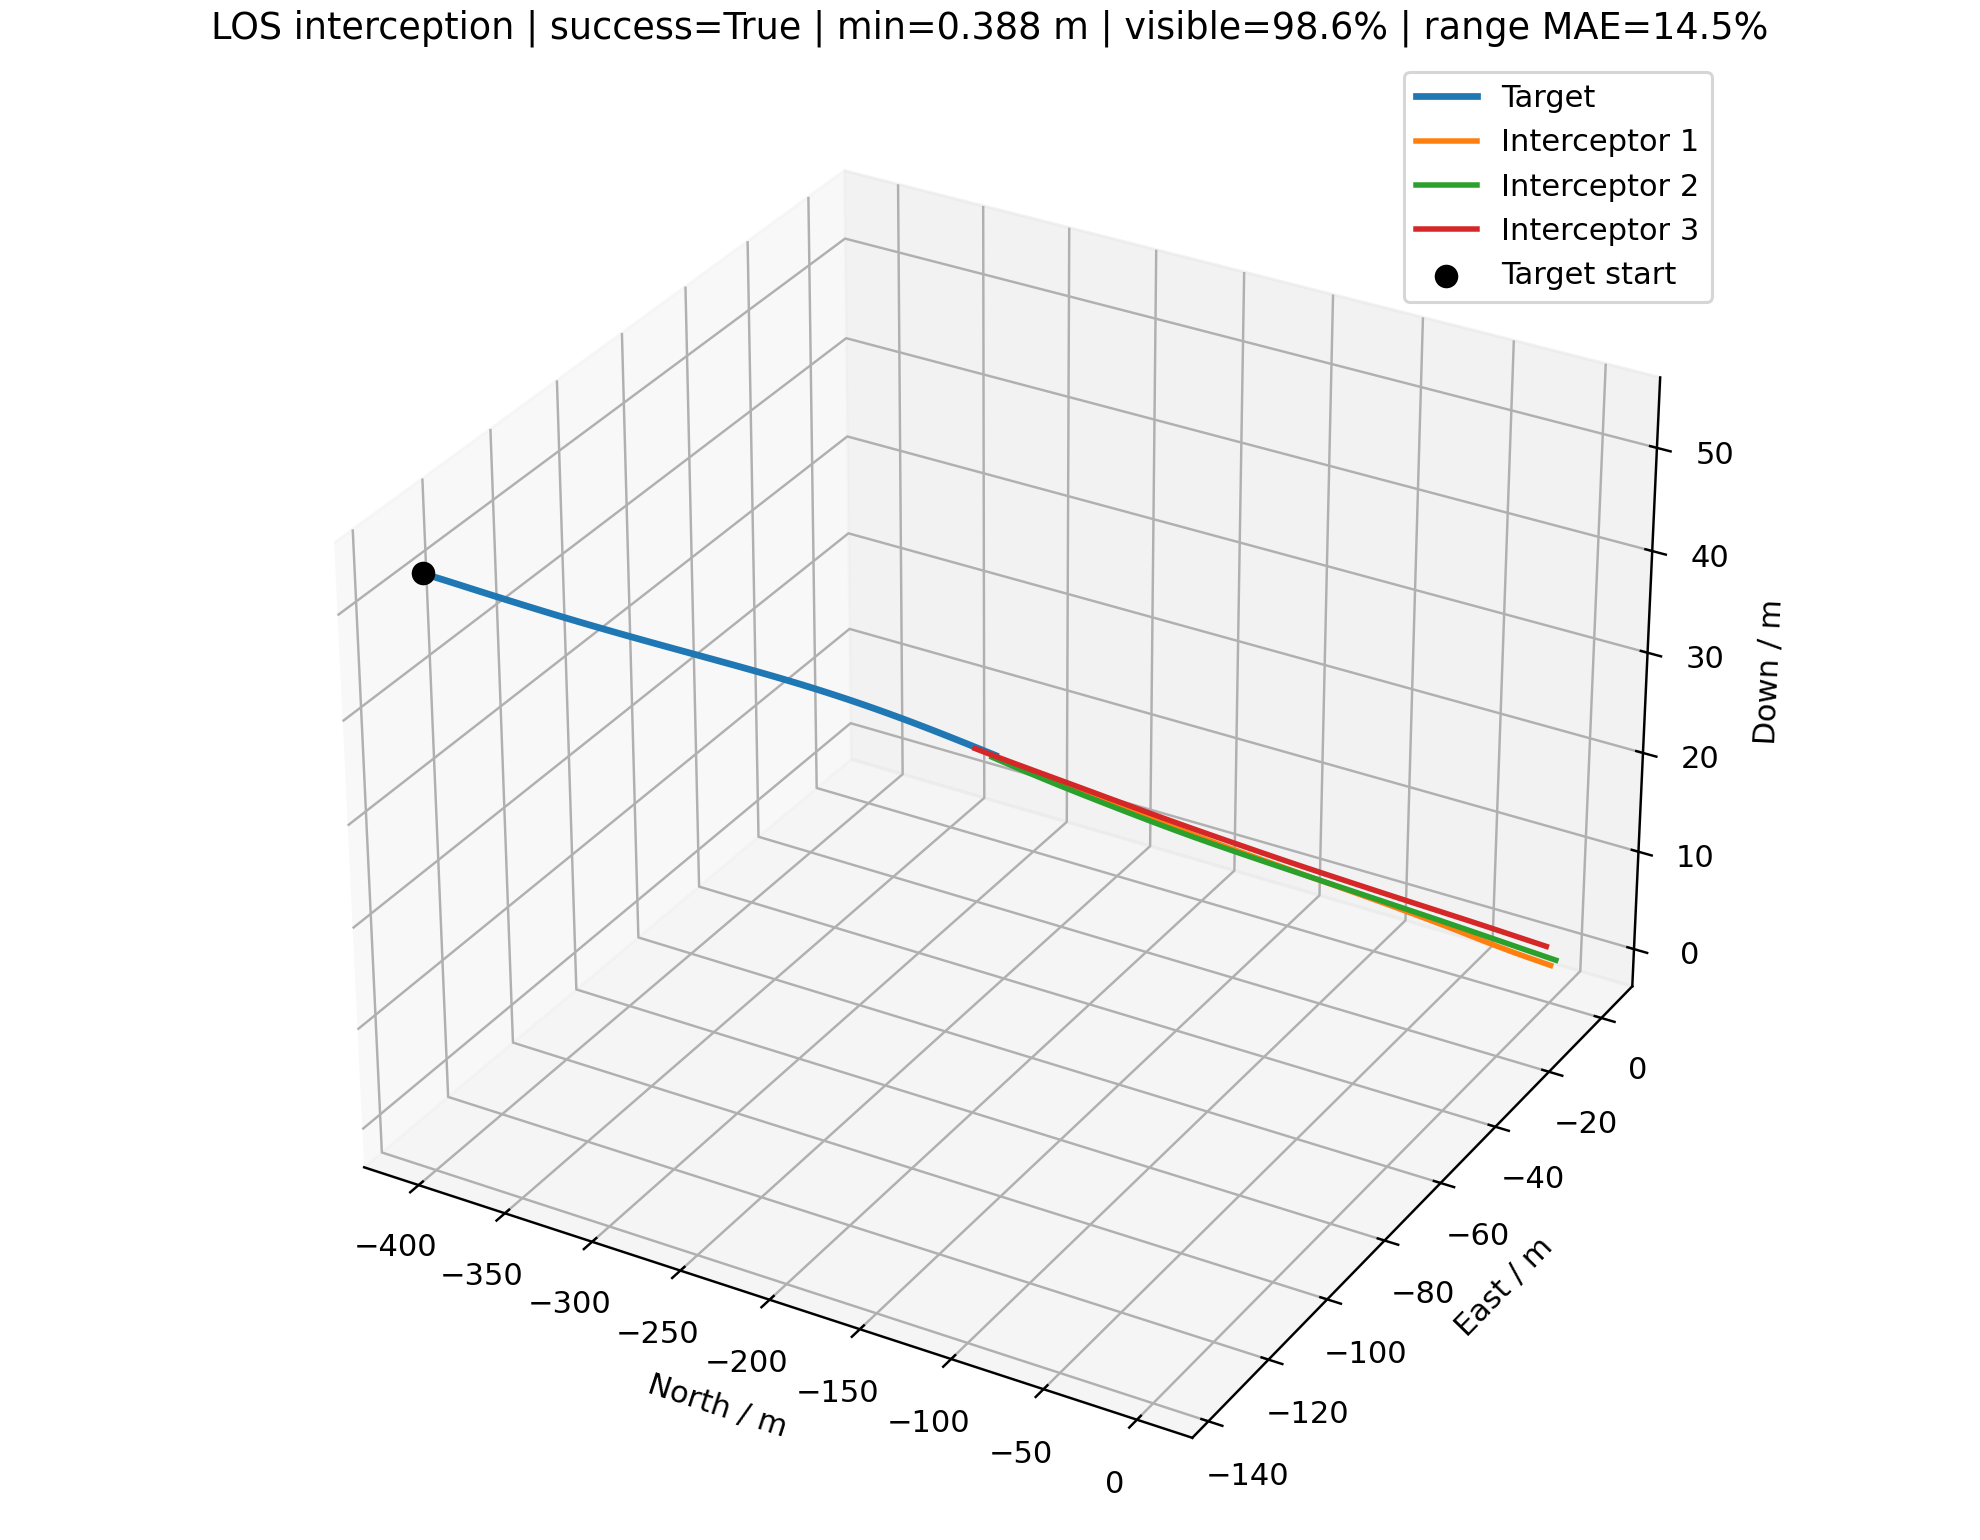

Data behind this chart, as committed beside it:
time_s, interceptor_id, interceptor_north_m, interceptor_east_m, interceptor_down_m, target_north_m, target_east_m, target_down_m, distance_m, target_visible, range_error_fraction, desired_velocity_north_mps, desired_velocity_east_mps, desired_velocity_down_mps, command_action_north, command_action_east, command_action_down, actual_acceleration_north_mps2, actual_acceleration_east_mps2, actual_acceleration_down_mps2
0.000000000000000000e+00, 0.000000000000000000e+00, 0.000000000000000000e+00, 0.000000000000000000e+00, 0.000000000000000000e+00, -4.025263628929965307e+02, -1.352610279879013433e+02, 5.288512593146198526e+01, 4.279250577624483185e+02, 1.000000000000000000e+00, nan, -1.421870369076291674e+01, -4.777914330990570058e+00, 1.868096116397804485e+00, 0.000000000000000000e+00, 0.000000000000000000e+00, 0.000000000000000000e+00, 0.000000000000000000e+00, 0.000000000000000000e+00, 0.000000000000000000e+00
0.000000000000000000e+00, 1.000000000000000000e+00, 0.000000000000000000e+00, 2.000000000000000000e+00, 0.000000000000000000e+00, -4.025263628929965307e+02, -1.352610279879013433e+02, 5.288512593146198526e+01, 4.285614298708486558e+02, 1.000000000000000000e+00, nan, -1.609023204025985976e+01, -5.486750667799208614e+00, 2.113983147836184795e+00, 0.000000000000000000e+00, 0.000000000000000000e+00, 0.000000000000000000e+00, 0.000000000000000000e+00, 0.000000000000000000e+00, 0.000000000000000000e+00
0.000000000000000000e+00, 2.000000000000000000e+00, 0.000000000000000000e+00, -2.000000000000000000e+00, 2.500000000000000000e+00, -4.025263628929965307e+02, -1.352610279879013433e+02, 5.288512593146198526e+01, 4.269948891021833219e+02, 1.000000000000000000e+00, nan, -1.803723759213672651e+01, -5.971437016733045056e+00, 2.257761407237561357e+00, 0.000000000000000000e+00, 0.000000000000000000e+00, 0.000000000000000000e+00, 0.000000000000000000e+00, 0.000000000000000000e+00, 0.000000000000000000e+00
1.000000000000000056e-01, 0.000000000000000000e+00, -1.421870369076291718e+00, -4.777914330990570280e-01, 1.868096116397804651e-01, -4.008179306331024350e+02, -1.346866679691731292e+02, 5.266539449231409975e+01, 4.245977359414188754e+02, 1.000000000000000000e+00, 3.984881992783038118e-01, -1.421870369076291674e+01, -4.777914330990570058e+00, 1.868096116397804485e+00, 0.000000000000000000e+00, 0.000000000000000000e+00, 0.000000000000000000e+00, 0.000000000000000000e+00, 0.000000000000000000e+00, 0.000000000000000000e+00
1.000000000000000056e-01, 1.000000000000000000e+00, -1.609023204025985976e+00, 1.451324933220079050e+00, 2.113983147836184795e-01, -4.008179306331024350e+02, -1.346866679691731292e+02, 5.266539449231409975e+01, 4.250326182744112771e+02, 1.000000000000000000e+00, -6.920086599617969458e-02, -1.609023204025985976e+01, -5.486750667799208614e+00, 2.113983147836184795e+00, 0.000000000000000000e+00, 0.000000000000000000e+00, 0.000000000000000000e+00, 0.000000000000000000e+00, 0.000000000000000000e+00, 0.000000000000000000e+00
1.000000000000000056e-01, 2.000000000000000000e+00, -1.803723759213672784e+00, -2.597143701673304328e+00, 2.725776140723755958e+00, -4.008179306331024350e+02, -1.346866679691731292e+02, 5.266539449231409975e+01, 4.232658091430436684e+02, 1.000000000000000000e+00, -2.994557404664240918e-01, -1.803723759213672651e+01, -5.971437016733045056e+00, 2.257761407237561357e+00, 0.000000000000000000e+00, 0.000000000000000000e+00, 0.000000000000000000e+00, 0.000000000000000000e+00, 0.000000000000000000e+00, 0.000000000000000000e+00
2.000000000000000111e-01, 0.000000000000000000e+00, -2.843740738152583436e+00, -9.555828661981140559e-01, 3.736192232795609303e-01, -3.991117252769393531e+02, -1.341125060496488004e+02, 5.245540993221785442e+01, 4.212737764038549813e+02, 1.000000000000000000e+00, -6.038625786577944687e-02, -1.440814504013135000e+01, -4.842039015391096157e+00, 1.978809651929870128e+00, -9.777664897978563183e-03, -3.309676994210924202e-03, 8.571411577081189392e-03, 0.000000000000000000e+00, 0.000000000000000000e+00, 0.000000000000000000e+00
2.000000000000000111e-01, 1.000000000000000000e+00, -3.218046408051971952e+00, 9.026498664401582106e-01, 4.227966295672369590e-01, -3.991117252769393531e+02, -1.341125060496488004e+02, 5.245540993221785442e+01, 4.215071649954371651e+02, 1.000000000000000000e+00, -6.149306003527532649e-02, -1.628091727493754703e+01, -5.547075963288872202e+00, 2.156897810479561084e+00, -9.841865737794957061e-03, -3.113578562103262032e-03, 3.322441420014384146e-03, 0.000000000000000000e+00, 0.000000000000000000e+00, 0.000000000000000000e+00
2.000000000000000111e-01, 2.000000000000000000e+00, -3.607447518427345567e+00, -3.194287403346608656e+00, 2.951552281447511916e+00, -3.991117252769393531e+02, -1.341125060496488004e+02, 5.245540993221785442e+01, 4.195400405457277770e+02, 1.000000000000000000e+00, -2.933009286932761750e-01, -1.815934768744419614e+01, -6.024826245683412296e+00, 2.290348546885599745e+00, -6.302486740920627308e-03, -2.755586315123299823e-03, 2.522887420231103087e-03, 0.000000000000000000e+00, 0.000000000000000000e+00, 0.000000000000000000e+00
3.000000000000000444e-01, 0.000000000000000000e+00, -4.265726523569584039e+00, -1.433413366989875426e+00, 5.604962866725127224e-01, -3.974066560770709202e+02, -1.335384512905501140e+02, 5.225029352181319098e+01, 4.179513927159309787e+02, 1.000000000000000000e+00, -2.897420618579724660e-01, -1.459708102782685302e+01, -4.907637739109812713e+00, 2.077870934463490915e+00, -2.714409956697177995e-02, -9.273012836571389167e-03, 2.291613096887205880e-02, -1.154163407087569967e-02, -3.906769270429339552e-03, 6.745175317131263913e-03
3.000000000000000444e-01, 1.000000000000000000e+00, -4.827185786250529631e+00, 3.539380467291544097e-01, 6.342210899275289027e-01, -3.974066560770709202e+02, -1.335384512905501140e+02, 5.225029352181319098e+01, 4.179832907540209135e+02, 1.000000000000000000e+00, 4.195058020034907464e-01, -1.647570090427206324e+01, -5.592455889944544012e+00, 2.218280612547248509e+00, -2.756011527977773531e-02, -7.880636973876349247e-03, 1.066220111221984936e-02, -1.161741725714105465e-02, -3.675293108290973894e-03, 2.614557667352962380e-03
3.000000000000000444e-01, 2.000000000000000000e+00, -5.411245672700021991e+00, -3.791463632181798715e+00, 3.177348275748244966e+00, -3.974066560770709202e+02, -1.335384512905501140e+02, 5.225029352181319098e+01, 4.158158685519772462e+02, 1.000000000000000000e+00, -2.870416840455137786e-01, -1.824204989983916647e+01, -6.102957466972201317e+00, 2.322097379341514944e+00, -1.547939009472037476e-02, -8.934237587404985151e-03, 6.945700025884045739e-03, -7.439505900359743261e-03, -3.252716188549380650e-03, 1.985357697715256758e-03
4.000000000000000222e-01, 0.000000000000000000e+00, -5.688102723664335336e+00, -1.911377022922364555e+00, 7.475945975204995042e-01, -3.957023134904870858e+02, -1.329646528167988322e+02, 5.204506429369602216e+01, 4.146293237261488684e+02, 1.000000000000000000e+00, -4.548013644013582102e-02, -1.478644754211495638e+01, -4.971983082891422434e+00, 2.175237224685124371e+00, -5.038332490028186311e-02, -1.721816531332335046e-02, 4.157366020499518589e-02, -3.904146777510297817e-02, -1.331551407278462953e-02, 2.212474550349895555e-02
4.000000000000000222e-01, 1.000000000000000000e+00, -6.436720949457939156e+00, -1.948890884323201123e-01, 8.457453133664419864e-01, -3.957023134904870858e+02, -1.329646528167988322e+02, 5.204506429369602216e+01, 4.144597470935559045e+02, 1.000000000000000000e+00, -2.842792919294302445e-01, -1.667044224915119699e+01, -5.638016932455300889e+00, 2.264508976726888001e+00, -5.135035511160158245e-02, -1.392580540159680906e-02, 1.993715715901241484e-02, -3.957850088526444765e-02, -1.153154504707508757e-02, 9.976307862109057983e-03
4.000000000000000222e-01, 2.000000000000000000e+00, -7.215271669819173894e+00, -4.388765050195030604e+00, 3.403210970252260381e+00, -3.957023134904870858e+02, -1.329646528167988322e+02, 5.204506429369602216e+01, 4.120921868614874484e+02, 1.000000000000000000e+00, -4.089908231681838036e-02, -1.830994259111214006e+01, -6.153641024607208188e+00, 2.320916261126895641e+00, -2.609212767941858704e-02, -1.634532583753221455e-02, 1.028337751320176560e-02, -2.278428464754249372e-02, -1.251891780415931993e-02, 6.670020328197870385e-03
5.000000000000000000e-01, 0.000000000000000000e+00, -7.111310451039444480e+00, -2.389624686134607323e+00, 9.351542609464321698e-01, -3.939983758314583042e+02, -1.323912276439471043e+02, 5.183547564352711134e+01, 4.113062859319356335e+02, 1.000000000000000000e+00, 4.432212237203261296e-01, -1.497822879524389883e+01, -5.028727694514837587e+00, 2.245951020110186214e+00, -7.817898117537765146e-02, -2.626589890690568529e-02, 6.140751207188677174e-02, -8.315272803577658522e-02, -2.840072797535538734e-02, 4.613525779459254350e-02
5.000000000000000000e-01, 1.000000000000000000e+00, -8.047102312118351364e+00, -7.439505472739738057e-01, 1.057486939372737300e+00, -3.939983758314583042e+02, -1.323912276439471043e+02, 5.183547564352711134e+01, 4.109352689110631900e+02, 1.000000000000000000e+00, -2.782115726266545241e-01, -1.686568143181577284e+01, -5.681395055426080809e+00, 2.272585976965285859e+00, -7.975084475048799248e-02, -2.081315096412768642e-02, 2.770858303391753735e-02, -8.461994530022812211e-02, -2.343236801791803020e-02, 2.174025673822566063e-02
5.000000000000000000e-01, 2.000000000000000000e+00, -9.019743854178251752e+00, -4.986335340820231110e+00, 3.629195044349895927e+00, -3.939983758314583042e+02, -1.323912276439471043e+02, 5.183547564352711134e+01, 4.083679702805742977e+02, 1.000000000000000000e+00, -2.741936901218087197e-01, -1.837639290406903569e+01, -6.152697162818131282e+00, 2.330148687028748888e+00, -3.766944916056140513e-02, -2.200375741044327538e-02, 1.354589612233671192e-02, -4.461872399249808274e-02, -2.688726119687252780e-02, 1.213795936204940806e-02
6.000000000000000888e-01, 0.000000000000000000e+00, -8.535945356168900489e+00, -2.868354653247050745e+00, 1.123476988321098879e+00, -3.922944907972620285e+02, -1.318177199118146063e+02, 5.162568515655930668e+01, 4.079816577121072783e+02, 1.000000000000000000e+00, -3.010073904342491780e-02, -1.516722733266287015e+01, -5.094145985943837829e+00, 2.312891358369156602e+00, -1.091518925989121841e-01, -3.654213993815787209e-02, 8.167945617708732842e-02, -1.427177754346876659e-01, -4.823039002007587644e-02, 7.630639487339420379e-02
6.000000000000000888e-01, 1.000000000000000000e+00, -9.658938306059381418e+00, -1.293399810715327725e+00, 1.269578476259383359e+00, -3.922944907972620285e+02, -1.318177199118146063e+02, 5.162568515655930668e+01, 4.074092557221790116e+02, 1.000000000000000000e+00, -2.938558179409678228e-02, -1.705317371394247061e+01, -5.751012898993103306e+00, 2.274954959286257239e+00, -1.111094855195373654e-01, -2.964927549316133046e-02, 3.377606908106452893e-02, -1.454631280617984246e-01, -3.878045997000710565e-02, 3.499108803506453813e-02
6.000000000000000888e-01, 2.000000000000000000e+00, -1.082493131797762231e+01, -5.584328445045510847e+00, 3.855359336788743096e+00, -3.922944907972620285e+02, -1.318177199118146063e+02, 5.162568515655930668e+01, 4.046429264913065253e+02, 1.000000000000000000e+00, 4.648102203681412359e-01, -1.841938706200492248e+01, -6.178184365808717438e+00, 2.298490104505119813e+00, -4.867464885295184202e-02, -2.758724957095080865e-02, 1.354177763905254836e-02, -7.152794402928953910e-02, -4.228136000799609384e-02, 1.802183412114300928e-02
7.000000000000000666e-01, 0.000000000000000000e+00, -9.962734326058388490e+00, -3.347808498813089617e+00, 1.312905304610734625e+00, -3.905906826848168407e+02, -1.312440400118192088e+02, 5.141574072271218654e+01, 4.046546369732583344e+02, 1.000000000000000000e+00, -2.666647987414110244e-01, -1.535724520765652912e+01, -5.156541556162356876e+00, 2.371286618594114604e+00, -1.423444300675511254e-01, -4.751678422538841567e-02, 1.013974451447906822e-01, -2.154064760031549897e-01, -7.238784535954105592e-02, 1.105588914969113379e-01
7.000000000000000666e-01, 1.000000000000000000e+00, -1.127296812374969548e+01, -1.843434271962426152e+00, 1.482148041775505520e+00, -3.905906826848168407e+02, -1.312440400118192088e+02, 5.141574072271218654e+01, 4.038809342166312035e+02, 1.000000000000000000e+00, -2.657579241639745904e-01, -1.723907791526080402e+01, -5.824766732332077090e+00, 2.282787098397920822e+00, -1.443759400156606476e-01, -4.013736573222895926e-02, 3.883689398473970378e-02, -2.193823749283090874e-01, -5.851978057444550546e-02, 4.780286294762448734e-02
7.000000000000000666e-01, 2.000000000000000000e+00, -1.263112718014697933e+01, -6.182903640789254140e+00, 4.081739502663256580e+00, -3.905906826848168407e+02, -1.312440400118192088e+02, 5.141574072271218654e+01, 4.009167258910515557e+02, 1.000000000000000000e+00, -1.449822834488390111e-02, -1.846014930833064227e+01, -6.176279519388004680e+00, 2.278529809488758051e+00, -5.898019669547741733e-02, -3.161913509237620351e-02, 1.185372504566423700e-02, -1.008398369986438642e-01, -5.820915184627208083e-02, 2.158734356664095480e-02
8.000000000000000444e-01, 0.000000000000000000e+00, -1.139251004733760908e+01, -3.828262290787391997e+00, 1.503802130191296493e+00, -3.888869744675527045e+02, -1.306701032096336803e+02, 5.120568779005061089e+01, 4.013243086504139114e+02, 1.000000000000000000e+00, -1.420443632582402138e-02, -1.554658866104435155e+01, -5.220954727635071180e+00, 2.414758190991626474e+00, -1.768556357292648540e-01, -5.901479603459658385e-02, 1.192634437061495661e-01, -2.986751389733486861e-01, -9.999464082632070205e-02, 1.468509290926095501e-01
8.000000000000000444e-01, 1.000000000000000000e+00, -1.289003278798209351e+01, -2.394297458305171045e+00, 1.695313168852725205e+00, -3.888869744675527045e+02, -1.306701032096336803e+02, 5.120568779005061089e+01, 4.003494219911830214e+02, 1.000000000000000000e+00, 4.812728549267031308e-01, -1.741782779556464433e+01, -5.914480055151840610e+00, 2.288158144325433074e+00, -1.783774237661032436e-01, -5.263384684147263265e-02, 4.282400483156426768e-02, -3.034846542085828380e-01, -8.287250956465563867e-02, 5.955615610974713398e-02
8.000000000000000444e-01, 2.000000000000000000e+00, -1.443863087381745025e+01, -6.782205127692461311e+00, 4.308343883942592711e+00, -3.888869744675527045e+02, -1.306701032096336803e+02, 5.120568779005061089e+01, 3.971890408567452369e+02, 1.000000000000000000e+00, -2.540260080673546472e-01, -1.849052883755001631e+01, -6.178908587725159052e+00, 2.251984226372921505e+00, -6.805368247296214590e-02, -3.459442942163259288e-02, 8.316787972482284769e-03, -1.307831501114677386e-01, -7.262911594639542834e-02, 2.242154048224869606e-02
9.000000000000000222e-01, 0.000000000000000000e+00, -1.282618494301713774e+01, -4.310019196302262934e+00, 1.696528181851187034e+00, -3.871833878329041454e+02, -1.300958295625916605e+02, 5.099556941018850864e+01, 3.979896743774610286e+02, 1.000000000000000000e+00, -6.049229252894749997e-03, -1.573624123398231056e+01, -5.284451984095585253e+00, 2.430673493133529206e+00, -2.119800000419033992e-01, -7.073064625103121783e-02, 1.332727398377099859e-01, -3.899174400307576227e-01, -1.303113540568947570e-01, 1.829226079328699350e-01
9.000000000000000222e-01, 1.000000000000000000e+00, -1.451104376110733263e+01, -2.946284585976703951e+00, 1.909176520935087495e+00, -3.871833878329041454e+02, -1.300958295625916605e+02, 5.099556941018850864e+01, 3.968137557981150394e+02, 1.000000000000000000e+00, -3.801971510195900628e-03, -1.759963530290861655e+01, -5.997822902915593168e+00, 2.294385049223097717e+00, -2.126750842795721852e-01, -6.623997193762735936e-02, 4.595017302348564786e-02, -3.946308892840182381e-01, -1.123941328787936983e-01, 6.982250051427069115e-02
9.000000000000000222e-01, 2.000000000000000000e+00, -1.624773111851748908e+01, -7.382355487871425481e+00, 4.535149706760869925e+00, -3.871833878329041454e+02, -1.300958295625916605e+02, 5.099556941018850864e+01, 3.934595643018975011e+02, 1.000000000000000000e+00, 3.936428465682650923e-03, -1.851966248059957110e+01, -6.164393648648479385e+00, 2.245445482798927195e+00, -7.594878636590096654e-02, -3.578756748831917606e-02, 4.882403922926146535e-03, -1.596551029566919133e-01, -8.488732757575548349e-02, 2.014415389415683683e-02
1.000000000000000000e+00, 0.000000000000000000e+00, -1.426472703644113693e+01, -4.793401390354130598e+00, 1.891412489952180920e+00, -3.854799432166711881e+02, -1.295211438377428408e+02, 5.078542628258745850e+01, 3.946496814194982790e+02, 1.000000000000000000e+00, 2.252012401930958418e-03, -1.592251768108817522e+01, -5.357260536159308195e+00, 2.435633272879275779e+00, -2.469367100382477143e-01, -8.294026038338447870e-02, 1.431509936066475142e-01, -4.867197744471276066e-01, -1.625288536996519762e-01, 2.158256441103461598e-01
1.000000000000000000e+00, 1.000000000000000000e+00, -1.613695872532198550e+01, -3.499735320465633404e+00, 2.123824967575759892e+00, -3.854799432166711881e+02, -1.295211438377428408e+02, 5.078542628258745850e+01, 3.932729167387409461e+02, 1.000000000000000000e+00, -2.462165936104716568e-01, -1.778753683378559813e+01, -6.066328484396862564e+00, 2.298154298916122329e+00, -2.470475048065753076e-01, -7.979212018128527262e-02, 4.813608565222247254e-02, -4.903991089415488669e-01, -1.463606817396598536e-01, 7.850945583098878355e-02
1.000000000000000000e+00, 2.000000000000000000e+00, -1.805869622593276702e+01, -7.983443155035451433e+00, 4.762116131573666422e+00, -3.854799432166711881e+02, -1.295211438377428408e+02, 5.078542628258745850e+01, 3.897280211951983802e+02, 1.000000000000000000e+00, 1.342092815184048327e-02, -1.854471932637874687e+01, -6.145856003510127508e+00, 2.202806234784195905e+00, -8.256673192776878278e-02, -3.532186783600139296e-02, -1.249371446532750868e-03, -1.864862715238623514e-01, -9.373069850612106291e-02, 1.606019945191616144e-02
1.100000000000000089e+00, 0.000000000000000000e+00, -1.570913609525578813e+01, -5.278748405220655471e+00, 2.088732357296544162e+00, -3.837766598344788918e+02, -1.289459754306130321e+02, 5.057529679778501475e+01, 3.913032481374453369e+02, 1.000000000000000000e+00, 5.160588059713913101e-01, -1.610977171937081920e+01, -5.427516675726198336e+00, 2.437544642466148659e+00, -2.813136799357977003e-01, -9.523639552331719660e-02, 1.493212468653700720e-01, -5.866965390650467072e-01, -1.964820814657260994e-01, 2.435559243369295745e-01
1.100000000000000089e+00, 1.000000000000000000e+00, -1.776876427904940314e+01, -4.055015649949714529e+00, 2.339328399614132525e+00, -3.837766598344788918e+02, -1.289459754306130321e+02, 5.057529679778501475e+01, 3.897258524798666599e+02, 1.000000000000000000e+00, 1.406200708178295677e-02, -1.795582558182328015e+01, -6.125529886139476687e+00, 2.329813353098029172e+00, -2.799715810214167822e-01, -9.264670111950668030e-02, 5.168169336172093176e-02, -5.890589512764548008e-01, -1.829594995151284098e-01, 8.549853977004177874e-02
1.100000000000000089e+00, 2.000000000000000000e+00, -1.987176705408722910e+01, -8.585516269784534416e+00, 4.989170134632972875e+00, -3.837766598344788918e+02, -1.289459754306130321e+02, 5.057529679778501475e+01, 3.859941787942698284e+02, 1.000000000000000000e+00, 5.346372662718716917e-01, -1.856920036611916913e+01, -6.116102730887712724e+00, 2.196548454726454658e+00, -8.802182230304017585e-02, -3.293974677496037257e-02, -6.633616146841426336e-03, -2.105720739186265900e-01, -9.854475850569061057e-02, 8.757824651004953928e-03
1.200000000000000178e+00, 0.000000000000000000e+00, -1.716042429770108413e+01, -5.766411322203648382e+00, 2.288704532645457590e+00, -3.820735557105568319e+02, -1.283702582847172948e+02, 5.036521707958862493e+01, 3.879492851214188818e+02, 0.000000000000000000e+00, nan, -1.444409058814650493e+01, -4.853470148665249617e+00, 1.973198673443632423e+00, -2.190873142226978099e-01, -7.417017941045746243e-02, 1.162915039879487689e-01, -6.879143630646906704e-01, -2.315902116468372407e-01, 2.652308004550064657e-01
1.200000000000000178e+00, 1.000000000000000000e+00, -1.940744746291860778e+01, -4.612499293984289928e+00, 2.555757109745656397e+00, -3.820735557105568319e+02, -1.283702582847172948e+02, 5.036521707958862493e+01, 3.861715078103302972e+02, 1.000000000000000000e+00, 2.325812726917142470e-02, -1.808447205043994899e+01, -6.178693870830230139e+00, 2.360010406904181846e+00, -3.092124080830200850e-01, -1.044575079489520331e-01, 5.611893570015891175e-02, -6.877630141784637496e-01, -2.203314550494834267e-01, 9.252780931513088225e-02
1.200000000000000178e+00, 2.000000000000000000e+00, -2.168715408308137427e+01, -9.188575912120477085e+00, 5.216225054092531899e+00, -3.820735557105568319e+02, -1.283702582847172948e+02, 5.036521707958862493e+01, 3.822578493269705291e+02, 1.000000000000000000e+00, 3.295436139895491223e-02, -1.859383236599595790e+01, -6.075531597961163044e+00, 2.193646696639355742e+00, -9.245475726197464883e-02, -2.848192448649989814e-02, -1.111932628991176356e-02, -2.316200839683290880e-01, -9.865275868600838216e-02, 9.164002518696062749e-05
1.300000000000000044e+00, 0.000000000000000000e+00, -1.861847103590071129e+01, -6.256354415572022099e+00, 2.491200556945234901e+00, -3.803706477040497589e+02, -1.277939308118675257e+02, 5.015522102627159029e+01, 3.845879335701127388e+02, 1.000000000000000000e+00, -2.289251217264517413e-01, -1.629695933089822546e+01, -5.497949609007902971e+00, 2.415185701672059260e+00, -2.627072226069935845e-01, -8.983209921392031061e-02, 1.227330193704098682e-01, -6.758535754330305956e-01, -2.280176385380295601e-01, 2.523848950864126528e-01
1.300000000000000044e+00, 1.000000000000000000e+00, -2.105395210840147868e+01, -5.172552340648953972e+00, 2.773188651021588402e+00, -3.803706477040497589e+02, -1.277939308118675257e+02, 5.015522102627159029e+01, 3.826088697141858574e+02, 1.000000000000000000e+00, -2.255192227769660107e-01, -1.817403445890812463e+01, -6.250673407014016192e+00, 2.389993758314253647e+00, -3.330580235701751657e-01, -1.162336641412951704e-01, 6.117961859273105679e-02, -7.821461613668945212e-01, -2.569402630088171158e-01, 1.002831144408124209e-01
1.300000000000000044e+00, 2.000000000000000000e+00, -2.350503730226922983e+01, -9.792570116605636699e+00, 5.443193027097345649e+00, -3.803706477040497589e+02, -1.277939308118675257e+02, 5.015522102627159029e+01, 3.785188904944740784e+02, 1.000000000000000000e+00, -2.177381369831089541e-01, -1.861100666896198064e+01, -6.050244273377097137e+00, 2.196467093748583288e+00, -9.559808613704866287e-02, -2.319583253572254575e-02, -1.439515596533356805e-02, -2.496190193708995309e-01, -9.345621492174900624e-02, -8.694645474530375909e-03
1.400000000000000133e+00, 0.000000000000000000e+00, -2.008371805037713997e+01, -6.748740891132111841e+00, 2.696193206617457871e+00, -3.786679515330601475e+02, -1.272169358133102435e+02, 4.994534035080759793e+01, 3.812187303845714155e+02, 1.000000000000000000e+00, 3.705290450594977969e-02, -1.648611911672540487e+01, -5.562900170405129074e+00, 2.419836846391635987e+00, -3.029532806923376786e-01, -1.042050468571790872e-01, 1.261558100033441099e-01, -7.200276276802385356e-01, -2.443382191715793295e-01, 2.496625372445691604e-01
1.400000000000000133e+00, 1.000000000000000000e+00, -2.270913215378115524e+01, -5.735535840280378217e+00, 2.991709886216453285e+00, -3.786679515330601475e+02, -1.272169358133102435e+02, 4.994534035080759793e+01, 3.790370101284343036e+02, 1.000000000000000000e+00, 5.633288261367974670e-01, -1.824171655295011618e+01, -6.312599777769127840e+00, 2.408689236745760187e+00, -3.510853909351441260e-01, -1.272750092569745473e-01, 6.579189208505507869e-02, -8.675399896802793442e-01, -2.930452966760516142e-01, 1.089693918932526651e-01
1.400000000000000133e+00, 2.000000000000000000e+00, -2.532556298481859614e+01, -1.039740496715546136e+01, 5.669994983361182683e+00, -3.786679515330601475e+02, -1.272169358133102435e+02, 4.994534035080759793e+01, 3.747772038685101847e+02, 1.000000000000000000e+00, 5.328236877601155719e-02, -1.862201228903331440e+01, -6.037950002090473056e+00, 2.192051793381586400e+00, -9.732578544842131196e-02, -1.796211693974892123e-02, -1.722089231908477056e-02, -2.642463361510904440e-01, -8.406460646647503920e-02, -1.660167409766146948e-02
1.500000000000000000e+00, 0.000000000000000000e+00, -2.155690833799861039e+01, -7.243839397636118171e+00, 2.903692904990594403e+00, -3.769654817966149949e+02, -1.266392204017254102e+02, 4.973560462018021155e+01, 3.778408911802687271e+02, 1.000000000000000000e+00, 5.692765033146147680e-01, -1.667430939181176086e+01, -5.630608518213374936e+00, 2.403763764040471429e+00, -3.402937458178033059e-01, -1.176322443594750994e-01, 1.256442278774437815e-01, -7.943273145039400074e-01, -2.712030943916731718e-01, 2.507048700913467876e-01
1.500000000000000000e+00, 1.000000000000000000e+00, -2.437371833529818232e+01, -6.301799113900810489e+00, 3.211409796030352037e+00, -3.769654817966149949e+02, -1.266392204017254102e+02, 4.973560462018021155e+01, 3.754551202567359383e+02, 1.000000000000000000e+00, 5.200140263649655203e-02, -1.829342142853941056e+01, -6.363671635213522748e+00, 2.421588686213370423e+00, -3.633161230717688039e-01, -1.369974978462930870e-01, 6.953896808952331199e-02, -9.406136137352210103e-01, -3.279773989008407109e-01, 1.178674619034275062e-01
1.500000000000000000e+00, 2.000000000000000000e+00, -2.714884024379168537e+01, -1.100296172158654606e+01, 5.896560727518792788e+00, -3.769654817966149949e+02, -1.266392204017254102e+02, 4.973560462018021155e+01, 3.710327327854769237e+02, 1.000000000000000000e+00, -2.021795023303160077e-01, -1.863112412526721329e+01, -6.026691045288854909e+00, 2.206170182934358959e+00, -9.777775100619796877e-02, -1.287110098253454321e-02, -1.820000644860764877e-02, -2.751576423723875453e-01, -7.219038812593664423e-02, -2.362121062268887628e-02
1.600000000000000089e+00, 0.000000000000000000e+00, -2.303893331899114472e+01, -7.741971374505238757e+00, 3.113701948295304778e+00, -3.752632519947388232e+02, -1.260607359241130041e+02, 4.952604129380318909e+01, 3.744534763554248684e+02, 1.000000000000000000e+00, -2.083740046430467840e-01, -1.686327091866212768e+01, -5.696133638361131624e+00, 2.379422406419709368e+00, -3.750276555116081045e-01, -1.300715495682248923e-01, 1.214203558484916318e-01, -8.834693371063828682e-01, -3.033470365114240286e-01, 2.509344931573813664e-01
1.600000000000000089e+00, 1.000000000000000000e+00, -2.604829823942976930e+01, -6.871668800455462467e+00, 3.432371837176489304e+00, -3.752632519947388232e+02, -1.260607359241130041e+02, 4.952604129380318909e+01, 3.718625337569075100e+02, 1.000000000000000000e+00, 5.929947166166480432e-01, -1.833276656515775827e+01, -6.406048927685666250e+00, 2.424847079833550634e+00, -3.700173500878443100e-01, -1.450638104633154291e-01, 7.179693109745745316e-02, -9.993722614559453765e-01, -3.606412934219630495e-01, 1.262131332238375092e-01
1.600000000000000089e+00, 2.000000000000000000e+00, -2.897494059464380101e+01, -1.160910826436334986e+01, 6.122839978901169822e+00, -3.752632519947388232e+02, -1.260607359241130041e+02, 4.952604129380318909e+01, 3.672854578807566668e+02, 1.000000000000000000e+00, 6.116862739184663056e-01, -1.863616389172685217e+01, -6.024316300190907469e+00, 2.228778303823640172e+00, -9.696968507796045744e-02, -8.411048354468432867e-03, -1.702935201122620160e-02, -2.823091879026703999e-01, -5.897883457204523838e-02, -2.864927752330948679e-02
1.700000000000000178e+00, 0.000000000000000000e+00, -2.453074366890849944e+01, -8.243478619160093501e+00, 3.326188489983072483e+00, -3.735612745468063736e+02, -1.254814378855906796e+02, 4.931667576108689843e+01, 3.710554884344092557e+02, 1.000000000000000000e+00, 6.501202247419457514e-02, -1.705305660648947708e+01, -5.759231916435097354e+00, 2.362545582889367335e+00, -4.073140252748678747e-01, -1.414503215070891107e-01, 1.148814739840088861e-01, -9.785368924820280201e-01, -3.375267785734411552e-01, 2.477498383057284148e-01
1.700000000000000178e+00, 1.000000000000000000e+00, -2.773330735721076934e+01, -7.445438231880380009e+00, 3.654664397494484795e+00, -3.735612745468063736e+02, -1.254814378855906796e+02, 4.931667576108689843e+01, 3.682587397286146711e+02, 1.000000000000000000e+00, 6.083201078853661681e-01, -1.836947223360993320e+01, -6.421851643658618158e+00, 2.431535272392812530e+00, -3.719726910245457208e-01, -1.503001056660176471e-01, 7.309609387282192672e-02, -1.042921364941211904e+00, -3.899744870265575702e-01, 1.330519171858008387e-01
1.700000000000000178e+00, 2.000000000000000000e+00, -3.080389787521619738e+01, -1.221571181654399041e+01, 6.348811453073554212e+00, -3.735612745468063736e+02, -1.254814378855906796e+02, 4.931667576108689843e+01, 3.635353921256230478e+02, 1.000000000000000000e+00, 6.280698809982088182e-01, -1.863325955136988910e+01, -6.043459659458151556e+00, 2.252013533160793557e+00, -9.473337388042057938e-02, -5.621196613163933868e-03, -1.409697841021995135e-02, -2.856929720280408924e-01, -4.570094038353837707e-02, -3.077772099926024893e-02
1.800000000000000044e+00, 0.000000000000000000e+00, -2.603329711251979717e+01, -8.748702758152340664e+00, 3.541081757155147614e+00, -3.718595608083395518e+02, -1.249012858741229479e+02, 4.910753137818515057e+01, 3.676459282480753927e+02, 1.000000000000000000e+00, 6.120878601192392132e-01, -1.724546939486693020e+01, -5.813796729903247140e+00, 2.349101230100103965e+00, -4.373391683545623798e-01, -1.513862978934025771e-01, 1.068300571013949818e-01, -1.074309369394356839e+00, -3.716894337393199521e-01, 2.406725484307282170e-01
1.800000000000000044e+00, 1.000000000000000000e+00, -2.942903290830710006e+01, -8.023347132636816426e+00, 3.878339179920221813e+00, -3.718595608083395518e+02, -1.249012858741229479e+02, 4.910753137818515057e+01, 3.646433858295815753e+02, 1.000000000000000000e+00, 8.266116848725002519e-02, -1.840654039503731454e+01, -6.409702401833955676e+00, 2.429142386323656755e+00, -3.700258709270493607e-01, -1.517382946285443790e-01, 7.289254197973701888e-02, -1.071643331533226551e+00, -4.139469331519021189e-01, 1.382222107741797879e-01
1.800000000000000044e+00, 2.000000000000000000e+00, -3.263570621160030782e+01, -1.282265891199552321e+01, 6.574485316355814568e+00, -3.718595608083395518e+02, -1.249012858741229479e+02, 4.910753137818515057e+01, 3.597825762269249594e+02, 1.000000000000000000e+00, -1.775986962544725545e-01, -1.863080855065731001e+01, -6.058944669137080297e+00, 2.276697588086119772e+00, -9.139067766010448846e-02, -4.011811077308115314e-03, -9.663930514025854263e-03, -2.851055811712071564e-01, -3.435432708933684048e-02, -2.976108901236167864e-02
1.900000000000000133e+00, 0.000000000000000000e+00, -2.754752895845826544e+01, -9.257968283521950781e+00, 3.758275464164777535e+00, -3.701581210864051172e+02, -1.243202434862000416e+02, 4.889862950395567509e+01, 3.642238275784779944e+02, 1.000000000000000000e+00, 6.269754777835681026e-01, -1.743819214310497046e+01, -5.867256455974157348e+00, 2.341640014796934288e+00, -4.651249523997832980e-01, -1.599652627046451725e-01, 9.811868181082407381e-02, -1.167840232717108018e+00, -4.041386377361164683e-01, 2.300439837555054989e-01
1.900000000000000133e+00, 1.000000000000000000e+00, -3.113562611983163464e+01, -8.605557879458274328e+00, 4.103425942040929364e+00, -3.701581210864051172e+02, -1.243202434862000416e+02, 4.889862950395567509e+01, 3.610162750079015836e+02, 1.000000000000000000e+00, 6.400231076465514590e-01, -1.843663241144905740e+01, -6.396673917417079913e+00, 2.421292079289972587e+00, -3.645317408182612851e-01, -1.500494056494418582e-01, 7.105613441954330978e-02, -1.086766042820265454e+00, -4.301846065021148191e-01, 1.411979694970745269e-01
1.900000000000000133e+00, 2.000000000000000000e+00, -3.447032258363618951e+01, -1.342986173271352968e+01, 6.799902620301272016e+00, -3.701581210864051172e+02, -1.243202434862000416e+02, 4.889862950395567509e+01, 3.560270742995455180e+02, 1.000000000000000000e+00, 6.618955734592619766e-01, -1.862531207022654201e+01, -6.081884162916868952e+00, 2.272136677460095289e+00, -8.703217282355342477e-02, -3.765086403406603648e-03, -6.334164256255431572e-03, -2.808035651775360741e-01, -2.557252664731698641e-02, -2.565593368030754176e-02
... 288 more rows
